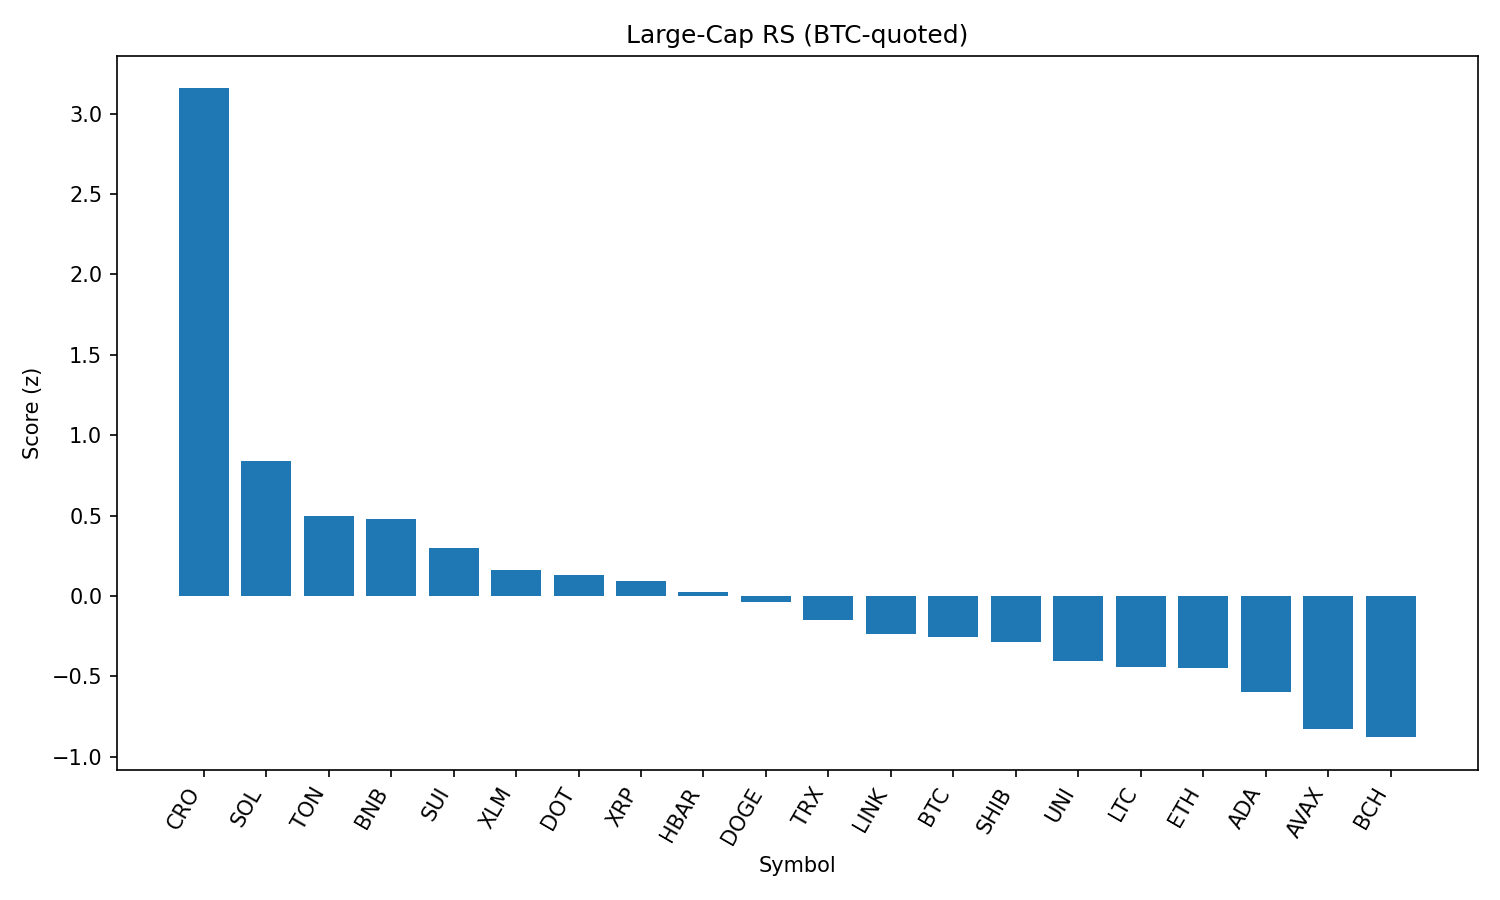

Data behind this chart, as committed beside it:
rank, name, symbol, price_btc, price_usd, pct_1h_btc, pct_24h_btc, pct_7d_btc, market_cap_rank, market_cap_usd, volume_usd, score
1, Cronos, CRO, 3.17e-06, 0.3588, 0.4069, 50.48, 152.8, 20, 12026416884, 2539898011, 3.157
2, Solana, SOL, 0.001885, 213.0, 0.3383, 2.359, 15.94, 6, 115065566711, 13851659565, 0.8373
3, Toncoin, TON, 2.811e-05, 3.18, 0.295, -0.8495, -1.726, 28, 8154700220, 192704594, 0.4986
4, BNB, BNB, 0.007699, 870.1, 0.2719, -0.1793, 2.635, 5, 121075067608, 1459589330, 0.4764
5, Sui, SUI, 3.091e-05, 3.49, 0.2098, -0.08065, 1.396, 19, 12256073771, 1239581427, 0.2953
6, Stellar, XLM, 3.38e-06, 0.3822, 0.1981, -2.531, -3.249, 21, 11983856286, 255862803, 0.1606
7, Polkadot, DOT, 3.496e-05, 3.95, 0.1462, 0.2783, 3.373, 34, 6015357087, 321484362, 0.1309
8, XRP, XRP, 2.658e-05, 3.0, 0.1473, -1.482, 3.909, 3, 178683331431, 6192209576, 0.09504
9, Hedera, HBAR, 2.12e-06, 0.2392, 0.1396, -2.228, 1.545, 25, 10132698231, 249356645, 0.02447
10, Dogecoin, DOGE, 1.98e-06, 0.2234, 0.09169, -0.1602, 2.592, 9, 33670414657, 2263533107, -0.03823
11, TRON, TRX, 3.09e-06, 0.3494, 0.07462, -1.464, -0.8273, 10, 33075639766, 866354523, -0.1474
12, Chainlink, LINK, 0.0002104, 23.78, 0.0834, -3.986, -8.242, 13, 16111528368, 1478516121, -0.2345
13, Bitcoin, BTC, 1.0, 113007, 0.0, 0.0, 0.0, 1, 2250331348294, 37690450838, -0.2563
14, Shiba Inu, SHIB, 1.11415e-10, 1.259e-05, 0.01529, -0.7282, 1.368, 30, 7417259649, 199265023, -0.2858
15, Uniswap, UNI, 8.855e-05, 10.01, -0.02053, -0.6004, -3.852, 35, 6005807551, 391311946, -0.4081
16, Litecoin, LTC, 0.001002, 113.2, -0.02513, -1.667, -1.552, 27, 8631143644, 456805824, -0.4443
17, Ethereum, ETH, 0.04063, 4592, -0.06029, -1.594, 7.267, 2, 554287482201, 32558676632, -0.4477
18, Cardano, ADA, 7.66e-06, 0.8657, -0.08694, -1.201, -0.6341, 11, 31580751668, 1342615338, -0.6006
19, Avalanche, AVAX, 0.0002162, 24.43, -0.17, -1.842, 5.973, 23, 10315747344, 730107173, -0.83
20, Bitcoin Cash, BCH, 0.00492, 555.9, -0.1819, -1.448, 0.2781, 22, 11076688330, 162999538, -0.8793
21, Hyperliquid, HYPE, 0.0004254, 48.07, -0.2776, -4.058, 16.72, 16, 13031567802, 437900171, -1.16
